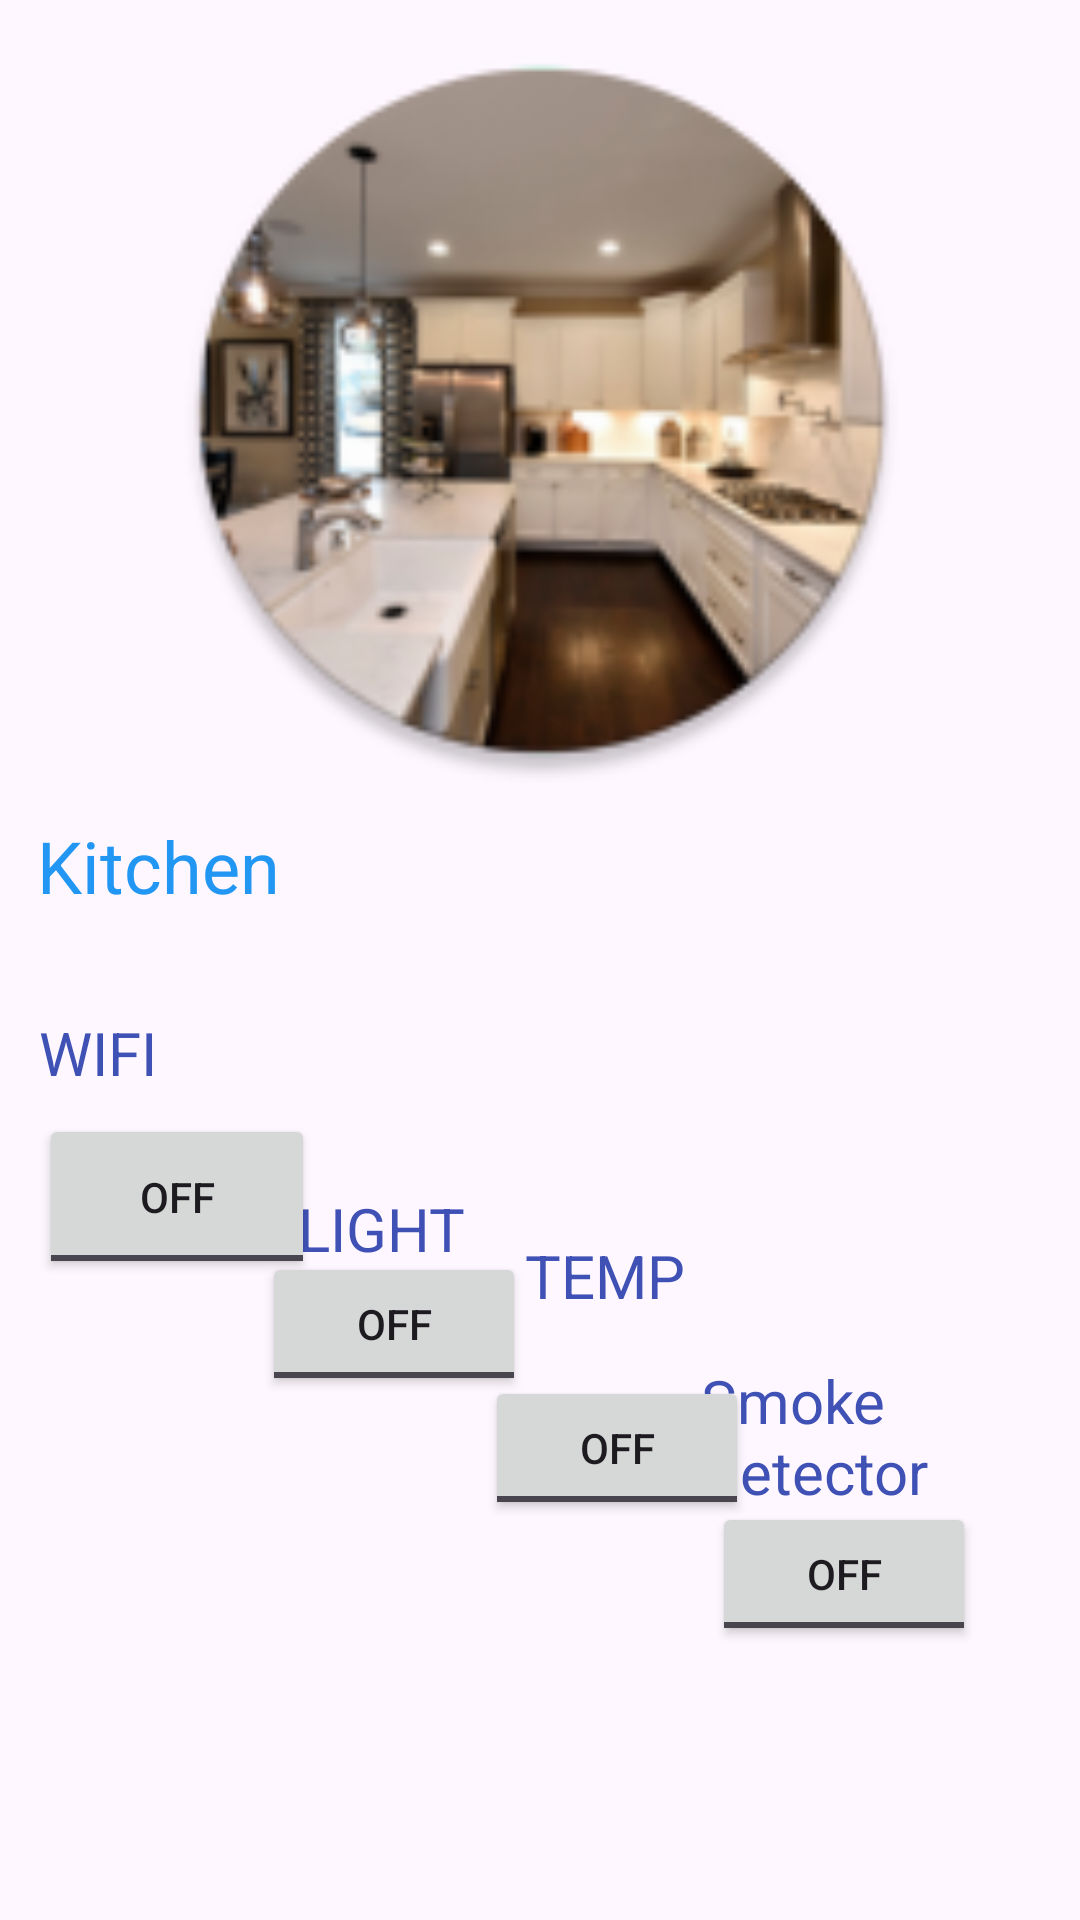

Here is an Android app screen rendered from its layout file. Give the layout XML and the strings, colors and styles it references.
<!-- AndroidManifest.xml: application theme Theme.SMARTHOME -->
<!-- res/layout/activity_kitchen2.xml -->
<?xml version="1.0" encoding="utf-8"?>
<androidx.constraintlayout.widget.ConstraintLayout xmlns:android="http://schemas.android.com/apk/res/android"
    xmlns:app="http://schemas.android.com/apk/res-auto"
    xmlns:tools="http://schemas.android.com/tools"
    android:layout_width="match_parent"
    android:layout_height="match_parent"
    tools:context=".Kitchen">

    <ImageView
        android:id="@+id/imageView5"
        android:layout_width="405dp"
        android:layout_height="248dp"
        app:layout_constraintBottom_toBottomOf="parent"
        app:layout_constraintEnd_toEndOf="parent"
        app:layout_constraintStart_toStartOf="parent"
        app:layout_constraintTop_toTopOf="parent"
        app:layout_constraintVertical_bias="0.033"
        app:srcCompat="@mipmap/ic_launcher4_round" />

    <TextView
        android:id="@+id/textView"
        android:layout_width="189dp"
        android:layout_height="40dp"
        android:text="Kitchen"
        android:textColor="#2196F3"
        android:textSize="24sp"
        app:layout_constraintBottom_toBottomOf="parent"
        app:layout_constraintEnd_toEndOf="parent"
        app:layout_constraintHorizontal_bias="0.072"
        app:layout_constraintStart_toStartOf="parent"
        app:layout_constraintTop_toTopOf="parent"
        app:layout_constraintVertical_bias="0.454"
        tools:ignore="MissingConstraints" />

    <TextView
        android:id="@+id/textView2"
        android:layout_width="113dp"
        android:layout_height="41dp"
        android:text="WIFI"
        android:textColor="#3F51B5"
        android:textSize="20sp"
        app:layout_constraintBottom_toBottomOf="parent"
        app:layout_constraintEnd_toEndOf="parent"
        app:layout_constraintHorizontal_bias="0.053"
        app:layout_constraintStart_toStartOf="parent"
        app:layout_constraintTop_toTopOf="parent"
        app:layout_constraintVertical_bias="0.563" />

    <TextView
        android:id="@+id/textView3"
        android:layout_width="wrap_content"
        android:layout_height="wrap_content"
        android:text="LIGHT"
        android:textColor="#3F51B5"
        android:textSize="20sp"
        app:layout_constraintBottom_toBottomOf="parent"
        app:layout_constraintEnd_toEndOf="parent"
        app:layout_constraintHorizontal_bias="0.327"
        app:layout_constraintStart_toStartOf="parent"
        app:layout_constraintTop_toTopOf="parent"
        app:layout_constraintVertical_bias="0.646" />

    <TextView
        android:id="@+id/textView4"
        android:layout_width="55dp"
        android:layout_height="38dp"
        android:text="TEMP"
        android:textColor="#3F51B5"
        android:textSize="20sp"
        app:layout_constraintBottom_toBottomOf="parent"
        app:layout_constraintEnd_toEndOf="parent"
        app:layout_constraintHorizontal_bias="0.574"
        app:layout_constraintStart_toStartOf="parent"
        app:layout_constraintTop_toTopOf="parent"
        app:layout_constraintVertical_bias="0.684" />

    <TextView
        android:id="@+id/textView6"
        android:layout_width="113dp"
        android:layout_height="101dp"
        android:text="Smoke Detector"
        android:textColor="#3F51B5"
        android:textSize="20sp"
        app:layout_constraintBottom_toBottomOf="parent"
        app:layout_constraintEnd_toEndOf="parent"
        app:layout_constraintHorizontal_bias="0.946"
        app:layout_constraintStart_toStartOf="parent"
        app:layout_constraintTop_toTopOf="parent"
        app:layout_constraintVertical_bias="0.841" />

    <ToggleButton
        android:id="@+id/toggleButton1"
        android:layout_width="92dp"
        android:layout_height="55dp"
        android:text="ToggleButton"
        app:layout_constraintBottom_toBottomOf="parent"
        app:layout_constraintEnd_toEndOf="parent"
        app:layout_constraintHorizontal_bias="0.049"
        app:layout_constraintStart_toStartOf="parent"
        app:layout_constraintTop_toTopOf="parent"
        app:layout_constraintVertical_bias="0.635"
        tools:ignore="MissingConstraints" />

    <ToggleButton
        android:id="@+id/toggleButton12"
        android:layout_width="wrap_content"
        android:layout_height="wrap_content"
        android:text="ToggleButton"
        app:layout_constraintBottom_toBottomOf="parent"
        app:layout_constraintEnd_toEndOf="parent"
        app:layout_constraintHorizontal_bias="0.321"
        app:layout_constraintStart_toStartOf="parent"
        app:layout_constraintTop_toTopOf="parent"
        app:layout_constraintVertical_bias="0.705"
        tools:ignore="MissingConstraints" />

    <ToggleButton
        android:id="@+id/toggleButton5"
        android:layout_width="wrap_content"
        android:layout_height="wrap_content"
        android:text="ToggleButton"
        app:layout_constraintBottom_toBottomOf="parent"
        app:layout_constraintEnd_toEndOf="parent"
        app:layout_constraintHorizontal_bias="0.594"
        app:layout_constraintStart_toStartOf="parent"
        app:layout_constraintTop_toTopOf="parent"
        app:layout_constraintVertical_bias="0.775"
        tools:ignore="MissingConstraints" />

    <ToggleButton
        android:id="@+id/toggleButton6"
        android:layout_width="wrap_content"
        android:layout_height="wrap_content"
        android:text="ToggleButton"
        app:layout_constraintBottom_toBottomOf="parent"
        app:layout_constraintEnd_toEndOf="parent"
        app:layout_constraintHorizontal_bias="0.873"
        app:layout_constraintStart_toStartOf="parent"
        app:layout_constraintTop_toTopOf="parent"
        app:layout_constraintVertical_bias="0.846"
        tools:ignore="MissingConstraints" />


</androidx.constraintlayout.widget.ConstraintLayout>
<!-- resources referenced by this layout -->
<resources>
  <!-- mipmap ic_launcher4_round: webp bitmap (mipmap-hdpi, 7294 bytes) -->
  <style name="Theme.SMARTHOME" parent="Base.Theme.SMARTHOME" />
  <style name="Base.Theme.SMARTHOME" parent="Theme.Material3.DayNight.NoActionBar">
          
          
      </style>
</resources>
